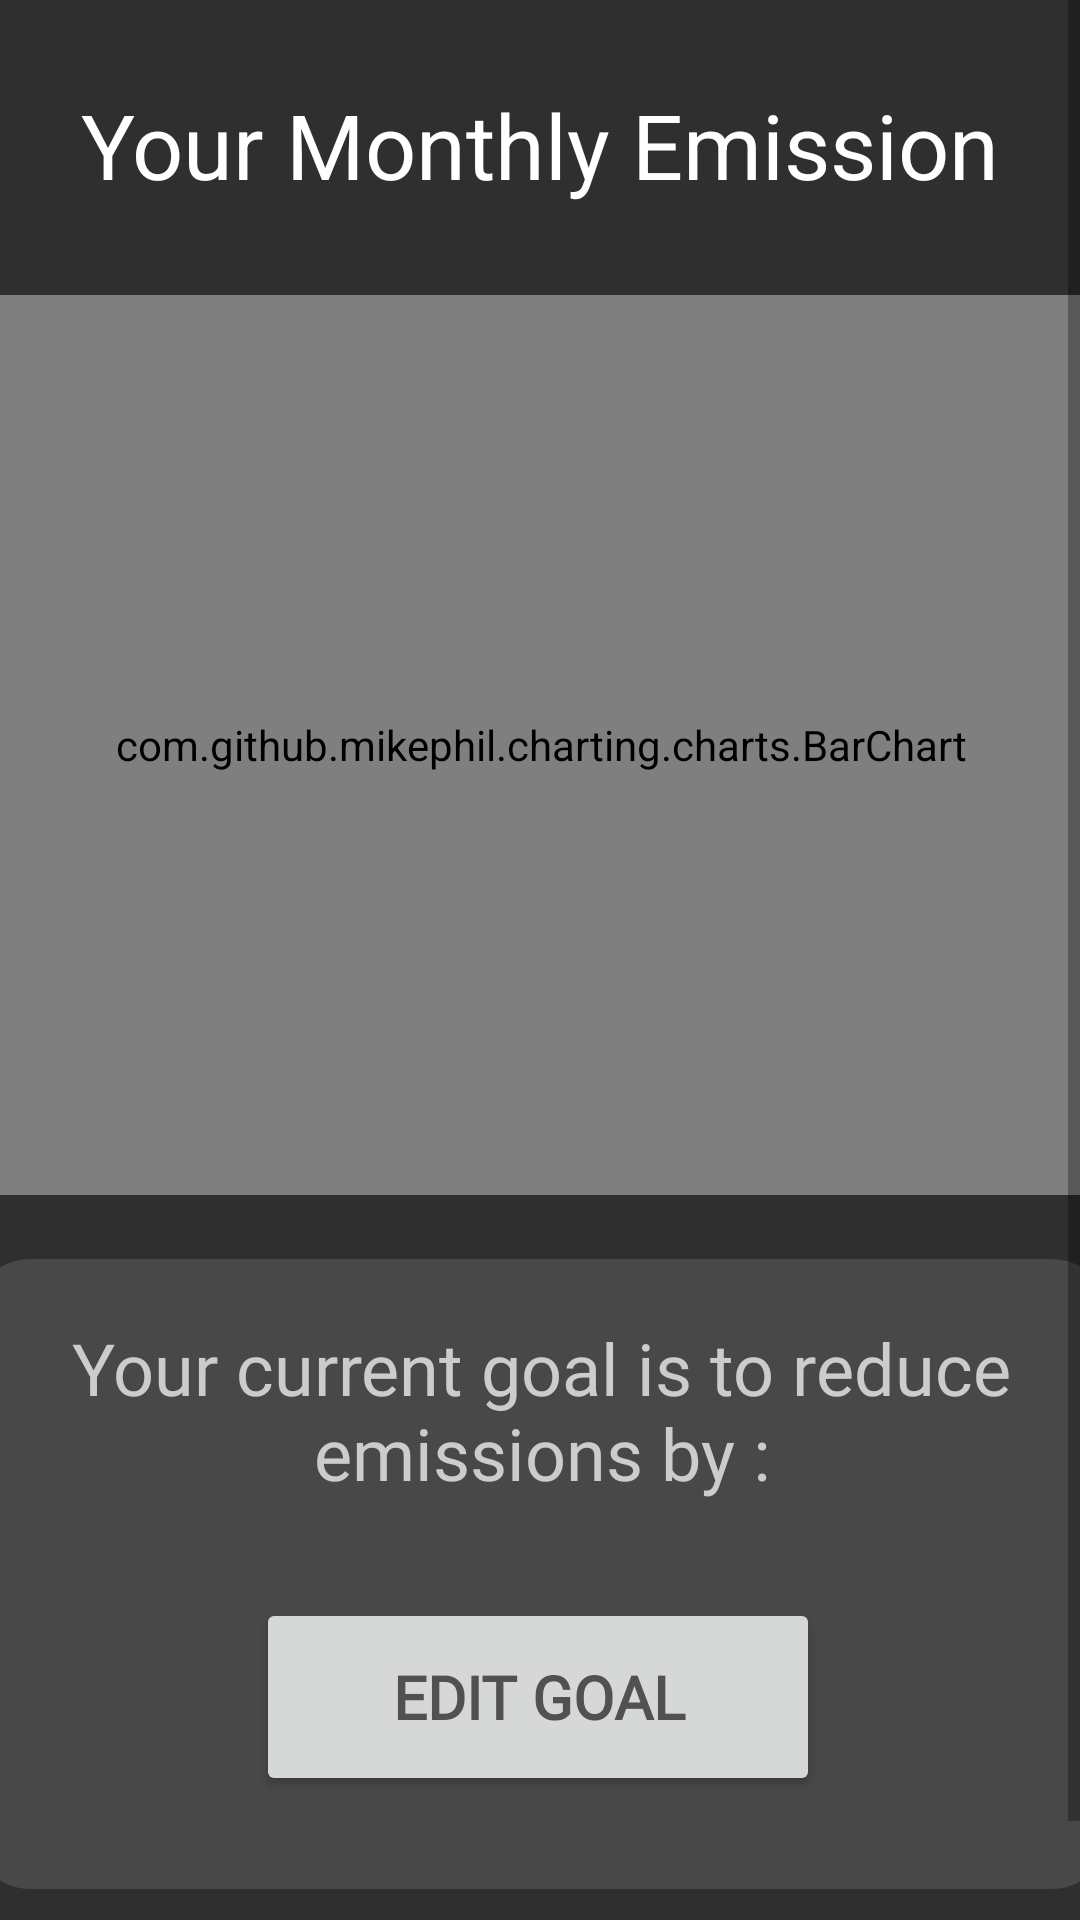

This screen was rendered from an Android layout file. Write that file and the resources it references.
<!-- AndroidManifest.xml: application theme Theme.Carbonegy2 -->
<!-- res/layout/fragment_monthly_emission.xml -->
<?xml version="1.0" encoding="utf-8"?>
<FrameLayout xmlns:android="http://schemas.android.com/apk/res/android"
    xmlns:app="http://schemas.android.com/apk/res-auto"
    xmlns:tools="http://schemas.android.com/tools"
    android:layout_width="match_parent"
    android:layout_height="match_parent"
    tools:context=".MonthlyEmissionFragment">

    

    <ScrollView
        android:layout_width="match_parent"
        android:layout_height="match_parent">

        <LinearLayout
            android:layout_width="match_parent"
            android:layout_height="wrap_content"
            android:orientation="vertical" >

            <androidx.constraintlayout.widget.ConstraintLayout
                android:layout_width="match_parent"
                android:layout_height="match_parent"
                android:background="#2f2f2f">

                <com.github.mikephil.charting.charts.BarChart
                    android:id="@+id/monthlychart"
                    android:layout_width="380dp"
                    android:layout_height="300dp"
                    android:layout_marginTop="30dp"
                    android:padding="5dp"
                    app:layout_constraintBottom_toBottomOf="parent"
                    app:layout_constraintEnd_toEndOf="parent"
                    app:layout_constraintHorizontal_bias="0.516"
                    app:layout_constraintStart_toStartOf="parent"
                    app:layout_constraintTop_toBottomOf="@+id/monthlyemission"
                    app:layout_constraintVertical_bias="0.0" />

                <TextView
                    android:id="@+id/monthlyemission"
                    android:layout_width="wrap_content"
                    android:layout_height="wrap_content"
                    android:layout_marginTop="28dp"
                    android:text="Your Monthly Emission"
                    android:textColor="#FFFFFF"
                    android:textSize="30sp"
                    app:layout_constraintEnd_toEndOf="parent"
                    app:layout_constraintStart_toStartOf="parent"
                    app:layout_constraintTop_toTopOf="parent" />

                <TextView
                    android:id="@+id/card"
                    android:layout_width="380dp"
                    android:layout_height="210dp"
                    android:layout_marginTop="20dp"
                    android:background="@drawable/box"
                    android:fontFamily="@font/hind_guntur"
                    android:includeFontPadding="true"
                    android:paddingVertical="20dp"
                    android:text="Your current goal is to reduce emissions by :"
                    android:textAlignment="center"
                    android:textColor="#CCCCCC"
                    android:textSize="24sp"
                    app:layout_constraintBottom_toBottomOf="parent"
                    app:layout_constraintEnd_toEndOf="parent"
                    app:layout_constraintStart_toStartOf="parent"
                    app:layout_constraintTop_toBottomOf="@+id/monthlychart"
                    app:layout_constraintVertical_bias="0.031" />

                <Button
                    android:id="@+id/button"
                    android:layout_width="188dp"
                    android:layout_height="66dp"
                    android:layout_marginTop="120dp"
                    android:layout_marginBottom="76dp"
                    android:fontFamily="@font/hind_guntur"
                    android:paddingTop="10dp"
                    android:text="Edit Goal"
                    android:textAlignment="center"
                    android:textColor="#515151"
                    android:textSize="20dp"
                    android:textStyle="bold"
                    app:cornerRadius="10dp"
                    app:layout_constraintBottom_toBottomOf="@+id/card"
                    app:layout_constraintEnd_toEndOf="parent"
                    app:layout_constraintHorizontal_bias="0.497"
                    app:layout_constraintStart_toStartOf="parent"
                    app:layout_constraintTop_toTopOf="@+id/card"
                    app:layout_constraintVertical_bias="0.134" />

            </androidx.constraintlayout.widget.ConstraintLayout>
        </LinearLayout>
    </ScrollView>

</FrameLayout>
<!-- resources referenced by this layout -->
<resources>
  <!-- drawable box (drawable) -->
  <?xml version="1.0" encoding="utf-8"?>
  <selector xmlns:android="http://schemas.android.com/apk/res/android">
      <item>
          <shape android:shape="rectangle">
              <solid android:color="#484848" />
              <corners android:radius="20dp"/>
          </shape>
  
      </item>
  </selector>
  <style name="Theme.Carbonegy2" parent="Theme.MaterialComponents.DayNight.NoActionBar">
          
          <item name="colorPrimary">#e2fb4d</item>
          <item name="colorPrimaryVariant">#e2fb4d</item>
          <item name="colorOnPrimary">@color/white</item>
          
          <item name="colorSecondary">@color/button</item>
          <item name="colorSecondaryVariant">@color/button</item>
          <item name="colorOnSecondary">@color/black</item>
          
          <item name="android:statusBarColor">@color/grey</item>
          
      </style>
  <color name="white">#FFFFFFFF</color>
  <color name="button">#E2FB4D</color>
  <color name="black">#FF000000</color>
  <color name="grey">#1E1E1E</color>
</resources>
